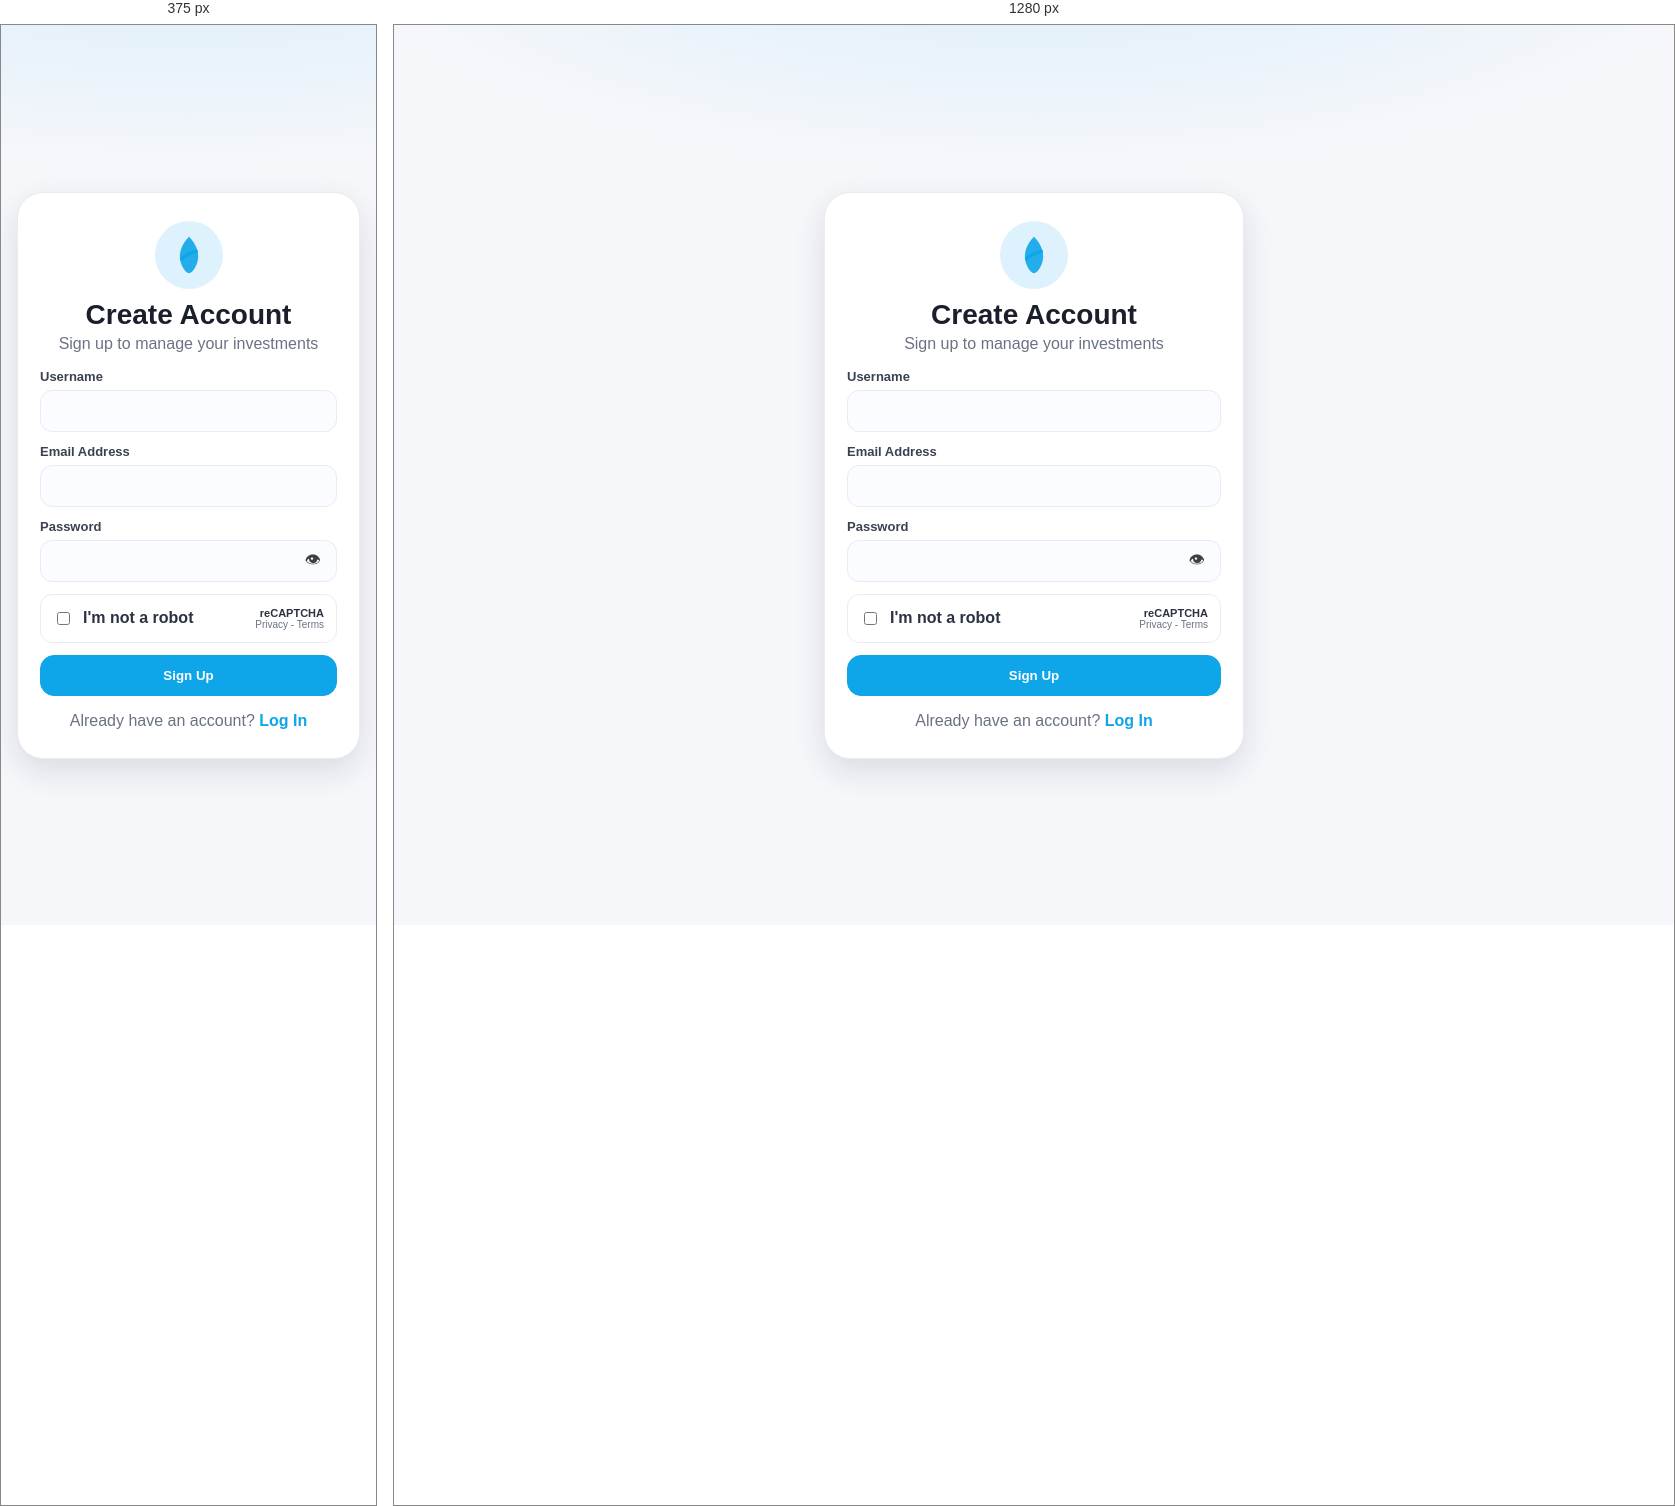
Rendered at 375 px and 1280 px, left to right.

<!-- file: register.html -->
<!doctype html>
<html lang="en">
  <head>
    <meta charset="utf-8" />
    <meta name="viewport" content="width=device-width, initial-scale=1" />
    <title>Sign Up - AgroPulse</title>
    <link rel="stylesheet" href="assets/styles.css" />
  </head>
  <body>
    <div class="page page-center">
      <main class="auth-wrap">
        <div class="auth-card">
          <div class="auth-logo" aria-hidden="true">
            <svg width="44" height="44" viewBox="0 0 24 24" fill="none" xmlns="http://www.w3.org/2000/svg">
              <path
                d="M12 2C8 6 7 10 7 13C7 17 10 22 12 22C14 22 17 17 17 13C17 10 16 6 12 2Z"
                fill="currentColor"
                opacity="0.9"
              />
              <path
                d="M8 14C10 12 12 11 16 10"
                stroke="currentColor"
                stroke-width="1.8"
                stroke-linecap="round"
              />
            </svg>
          </div>

          <h1 class="auth-title">Create Account</h1>
          <p class="auth-subtitle">Sign up to manage your investments</p>

          <form id="registerForm" class="form-grid" novalidate>
            <div class="field">
              <label class="field-label">Username</label>
              <input class="input" name="username" type="text" minlength="3" maxlength="30" autocomplete="username" required />
            </div>

            <div class="field">
              <label class="field-label">Email Address</label>
              <input class="input" name="email" type="email" autocomplete="email" required />
            </div>

            <div class="field">
              <label class="field-label">Password</label>
              <div class="input-with-icon">
                <input class="input input-icon" id="registerPassword" name="password" type="password" autocomplete="new-password" required minlength="6" />
                <button class="icon-btn" type="button" data-toggle="#registerPassword" aria-label="Show/Hide password">
                  👁
                </button>
              </div>
            </div>

            <div class="recaptcha" role="group" aria-label="reCAPTCHA placeholder">
              <label class="recaptcha-row">
                <input type="checkbox" id="recaptchaCheck" />
                <span>I'm not a robot</span>
              </label>
              <div class="recaptcha-brand" aria-hidden="true">
                <div class="recaptcha-logo">reCAPTCHA</div>
                <div class="recaptcha-small">Privacy - Terms</div>
              </div>
            </div>

            <button class="btn btn-primary btn-full" type="submit">Sign Up</button>

            <p class="footnote">
              Already have an account?
              <a class="link" href="login.html">Log In</a>
            </p>

            <div id="registerError" class="alert alert-error" hidden></div>
          </form>
        </div>
      </main>
    </div>

    <script src="assets/auth.js"></script>
    <script>
      window.addEventListener('DOMContentLoaded', () => {
        setupPasswordToggles();
        setupRegister();
      });
    </script>
  </body>
</html>



/* @media block from assets/styles.css */
@media (max-width: 520px) {
  .grid-2 { grid-template-columns: 1fr; }
}